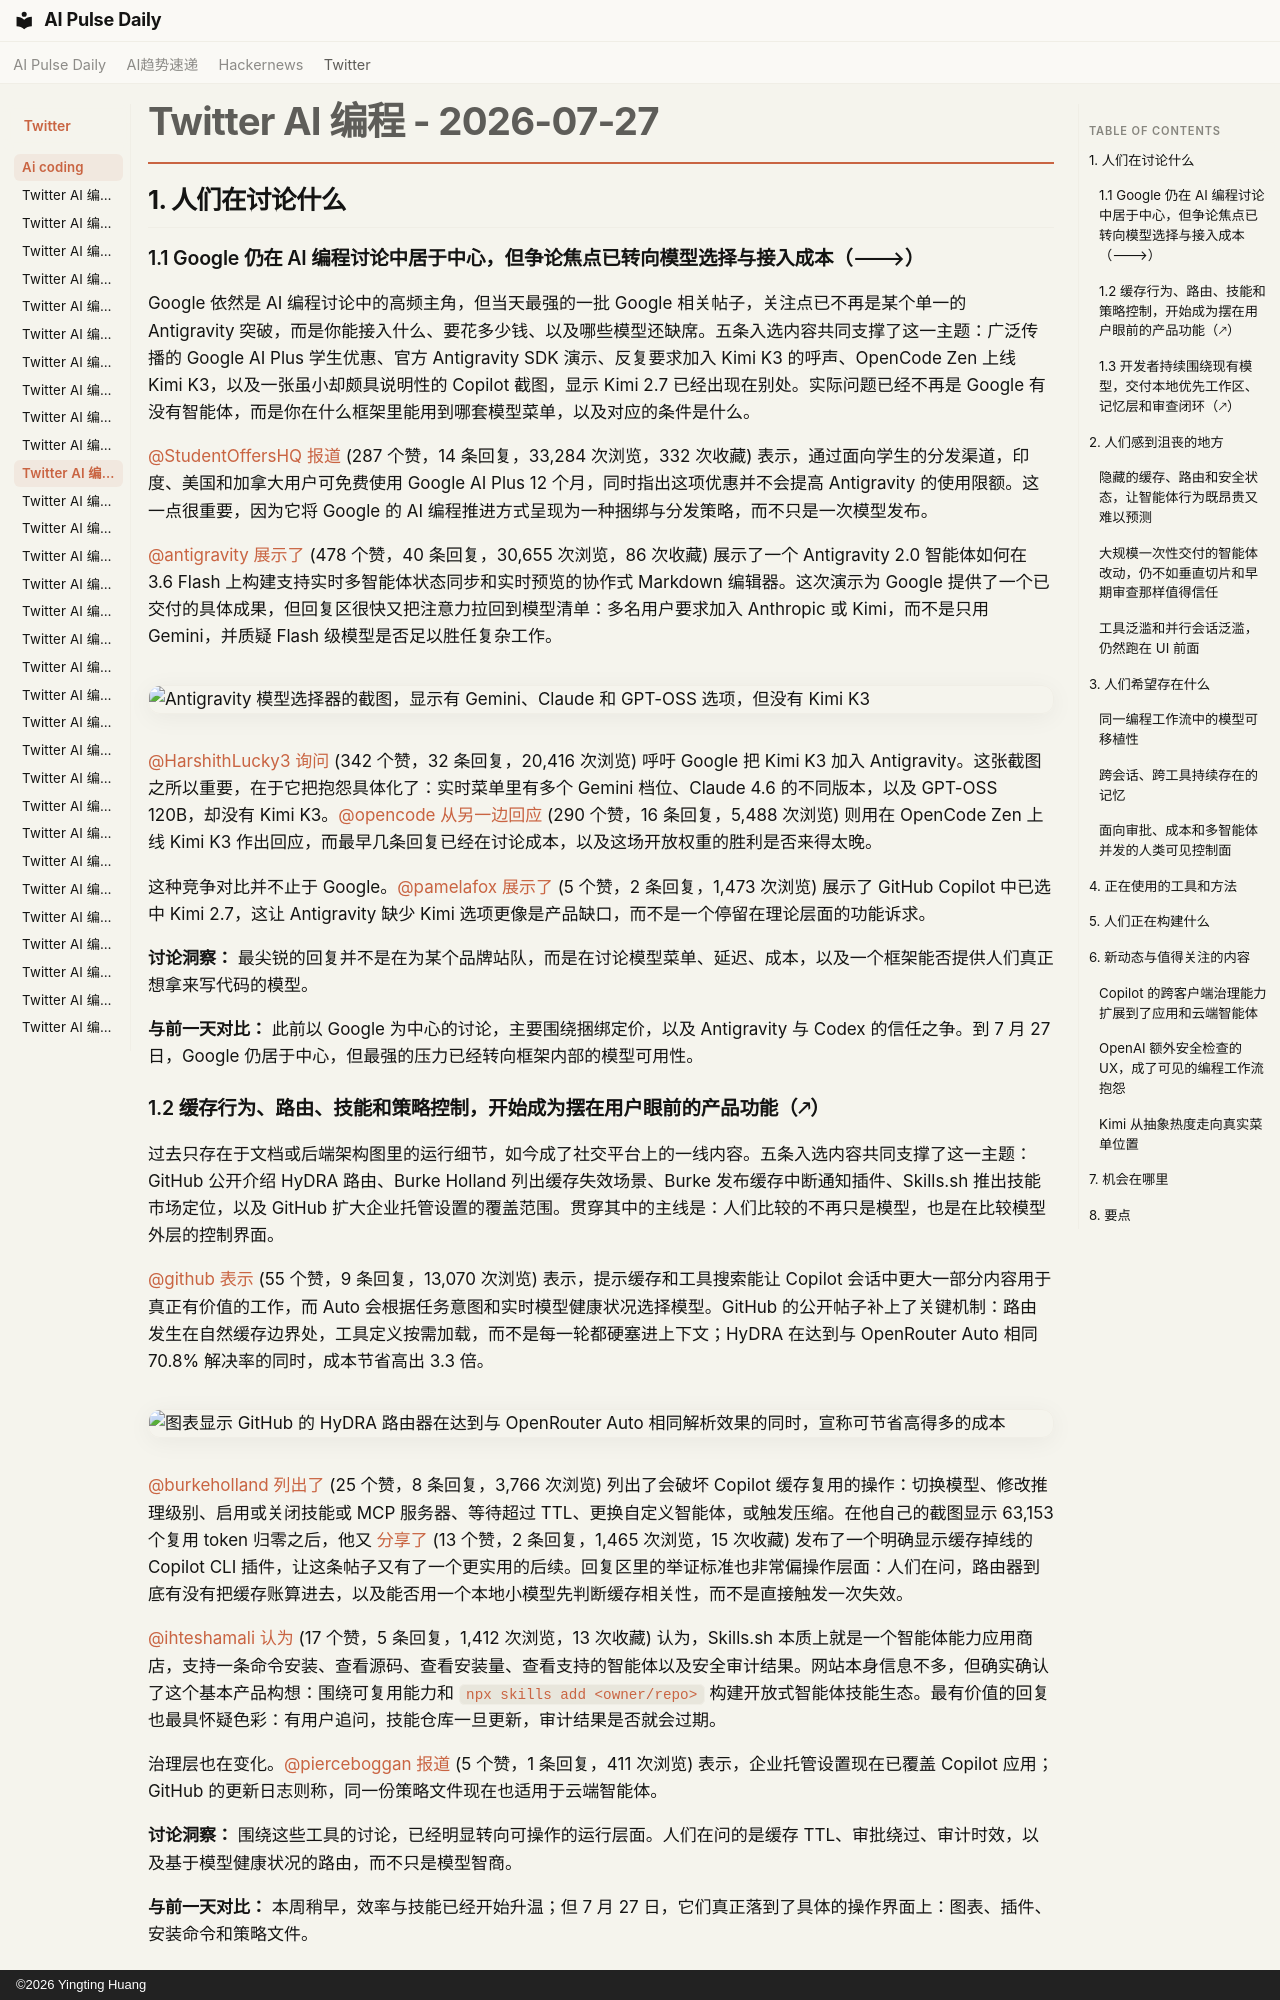

repository: vibewatch/vibewatch.github.io · page: twitter/ai-coding/2026-07-27.zh/index.html · generator: mkdocs · copyright: ©2026 Yingting Huang

# Twitter AI 编程 - 2026-07-27

## 1. 人们在讨论什么

### 1.1 Google 仍在 AI 编程讨论中居于中心，但争论焦点已转向模型选择与接入成本（🡒）

Google 依然是 AI 编程讨论中的高频主角，但当天最强的一批 Google 相关帖子，关注点已不再是某个单一的 Antigravity 突破，而是你能接入什么、要花多少钱、以及哪些模型还缺席。五条入选内容共同支撑了这一主题：广泛传播的 Google AI Plus 学生优惠、官方 Antigravity SDK 演示、反复要求加入 Kimi K3 的呼声、OpenCode Zen 上线 Kimi K3，以及一张虽小却颇具说明性的 Copilot 截图，显示 Kimi 2.7 已经出现在别处。实际问题已经不再是 Google 有没有智能体，而是你在什么框架里能用到哪套模型菜单，以及对应的条件是什么。

[@StudentOffersHQ](https://x.com/StudentOffersHQ) [报道](https://x.com/StudentOffersHQ/status/2081416266708074997) (287 个赞，14 条回复，33,284 次浏览，332 次收藏) 表示，通过面向学生的分发渠道，印度、美国和加拿大用户可免费使用 Google AI Plus 12 个月，同时指出这项优惠并不会提高 Antigravity 的使用限额。这一点很重要，因为它将 Google 的 AI 编程推进方式呈现为一种捆绑与分发策略，而不只是一次模型发布。

[@antigravity](https://x.com/antigravity) [展示了](https://x.com/antigravity/status/2081792828300984577) (478 个赞，40 条回复，30,655 次浏览，86 次收藏) 展示了一个 Antigravity 2.0 智能体如何在 3.6 Flash 上构建支持实时多智能体状态同步和实时预览的协作式 Markdown 编辑器。这次演示为 Google 提供了一个已交付的具体成果，但回复区很快又把注意力拉回到模型清单：多名用户要求加入 Anthropic 或 Kimi，而不是只用 Gemini，并质疑 Flash 级模型是否足以胜任复杂工作。

![Antigravity 模型选择器的截图，显示有 Gemini、Claude 和 GPT-OSS 选项，但没有 Kimi K3](https://pbs.twimg.com/media/HOPtazbbcAAISs1.png)

[@HarshithLucky3](https://x.com/HarshithLucky3) [询问](https://x.com/HarshithLucky3/status/2081769103107481879) (342 个赞，32 条回复，20,416 次浏览) 呼吁 Google 把 Kimi K3 加入 Antigravity。这张截图之所以重要，在于它把抱怨具体化了：实时菜单里有多个 Gemini 档位、Claude 4.6 的不同版本，以及 GPT-OSS 120B，却没有 Kimi K3。[@opencode](https://x.com/opencode) [从另一边回应](https://x.com/opencode/status/2081807045917880551) (290 个赞，16 条回复，5,488 次浏览) 则用在 OpenCode Zen 上线 Kimi K3 作出回应，而最早几条回复已经在讨论成本，以及这场开放权重的胜利是否来得太晚。

这种竞争对比并不止于 Google。[@pamelafox](https://x.com/pamelafox) [展示了](https://x.com/pamelafox/status/2081801273419202980) (5 个赞，2 条回复，1,473 次浏览) 展示了 GitHub Copilot 中已选中 Kimi 2.7，这让 Antigravity 缺少 Kimi 选项更像是产品缺口，而不是一个停留在理论层面的功能诉求。

**讨论洞察：** 最尖锐的回复并不是在为某个品牌站队，而是在讨论模型菜单、延迟、成本，以及一个框架能否提供人们真正想拿来写代码的模型。

**与前一天对比：** 此前以 Google 为中心的讨论，主要围绕捆绑定价，以及 Antigravity 与 Codex 的信任之争。到 7 月 27 日，Google 仍居于中心，但最强的压力已经转向框架内部的模型可用性。

### 1.2 缓存行为、路由、技能和策略控制，开始成为摆在用户眼前的产品功能（🡕）

过去只存在于文档或后端架构图里的运行细节，如今成了社交平台上的一线内容。五条入选内容共同支撑了这一主题：GitHub 公开介绍 HyDRA 路由、Burke Holland 列出缓存失效场景、Burke 发布缓存中断通知插件、Skills.sh 推出技能市场定位，以及 GitHub 扩大企业托管设置的覆盖范围。贯穿其中的主线是：人们比较的不再只是模型，也是在比较模型外层的控制界面。

[@github](https://x.com/github) [表示](https://x.com/github/status/2081782838635143342) (55 个赞，9 条回复，13,070 次浏览) 表示，提示缓存和工具搜索能让 Copilot 会话中更大一部分内容用于真正有价值的工作，而 Auto 会根据任务意图和实时模型健康状况选择模型。GitHub 的公开帖子补上了关键机制：路由发生在自然缓存边界处，工具定义按需加载，而不是每一轮都硬塞进上下文；HyDRA 在达到与 OpenRouter Auto 相同 70.8% 解决率的同时，成本节省高出 3.3 倍。

![图表显示 GitHub 的 HyDRA 路由器在达到与 OpenRouter Auto 相同解析效果的同时，宣称可节省高得多的成本](https://pbs.twimg.com/media/HOP5vwxbEAE7ZD8.jpg)

[@burkeholland](https://x.com/burkeholland) [列出了](https://x.com/burkeholland/status/2081756969753333949) (25 个赞，8 条回复，3,766 次浏览) 列出了会破坏 Copilot 缓存复用的操作：切换模型、修改推理级别、启用或关闭技能或 MCP 服务器、等待超过 TTL、更换自定义智能体，或触发压缩。在他自己的截图显示 63,153 个复用 token 归零之后，他又 [分享了](https://x.com/burkeholland/status/2081829612116435345) (13 个赞，2 条回复，1,465 次浏览，15 次收藏) 发布了一个明确显示缓存掉线的 Copilot CLI 插件，让这条帖子又有了一个更实用的后续。回复区里的举证标准也非常偏操作层面：人们在问，路由器到底有没有把缓存账算进去，以及能否用一个本地小模型先判断缓存相关性，而不是直接触发一次失效。

[@ihteshamali](https://x.com/ihteshamali) [认为](https://x.com/ihteshamali/status/2081780438415380785) (17 个赞，5 条回复，1,412 次浏览，13 次收藏) 认为，Skills.sh 本质上就是一个智能体能力应用商店，支持一条命令安装、查看源码、查看安装量、查看支持的智能体以及安全审计结果。网站本身信息不多，但确实确认了这个基本产品构想：围绕可复用能力和 `npx skills add <owner/repo>` 构建开放式智能体技能生态。最有价值的回复也最具怀疑色彩：有用户追问，技能仓库一旦更新，审计结果是否就会过期。

治理层也在变化。[@pierceboggan](https://x.com/pierceboggan) [报道](https://x.com/pierceboggan/status/2081853555040755752) (5 个赞，1 条回复，411 次浏览) 表示，企业托管设置现在已覆盖 Copilot 应用；GitHub 的更新日志则称，同一份策略文件现在也适用于云端智能体。

**讨论洞察：** 围绕这些工具的讨论，已经明显转向可操作的运行层面。人们在问的是缓存 TTL、审批绕过、审计时效，以及基于模型健康状况的路由，而不只是模型智商。

**与前一天对比：** 本周稍早，效率与技能已经开始升温；但 7 月 27 日，它们真正落到了具体的操作界面上：图表、插件、安装命令和策略文件。
